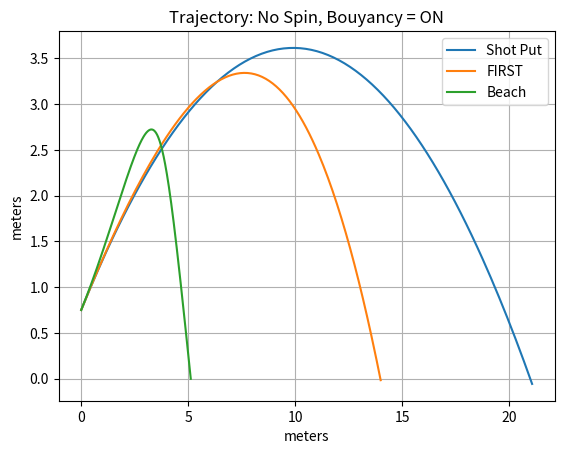
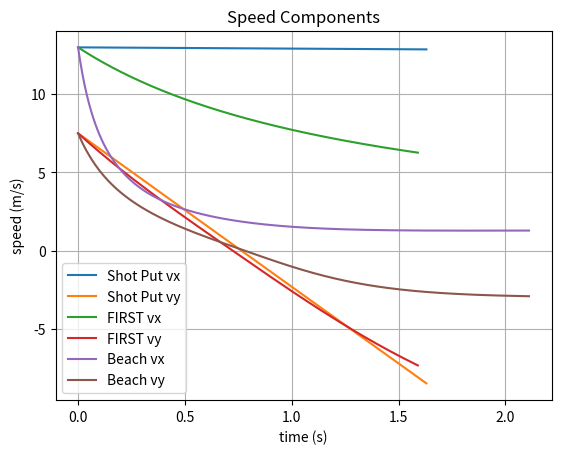
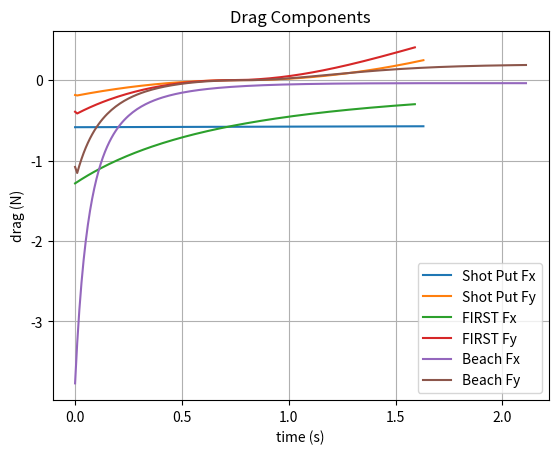

Source code (Python) for these figures, in order:
# -*- coding: utf-8 -*-
"""
odeExample - example of integration of ordinary differential equations in the
             form of an understandable physical system that can be visualized
             by middle and high school students

    Equations of motion of a shot put and plastic-like ball with drag in 
    2-dimensions
    
    NOTE: We won't be modeling the actual plastic ball aerodynamics, just the
    mass and diameter as it is effected by simple drag on a sphere.
 
    Definitions
    -----------
        px = x-component of position
        py = y-component of position
        vx = x-component of velocity --> dpx/dt
        vy = y-component of velocity --> dpy/dt
        ax = x-component of acceleration --> dvx/dt
        ay = y-component of acceleration --> dvy/dt
    
        Fx = x-component of drag force
        Fy = y-component of drag force
    
        Cd = drag coefficient
        rho = air density
        A = cross section area
    
        m = mass
    
        g = acceleration due to gravity
    
        SIMPLIFY: Cd, rho, A and g are constant                    
        SIMPLIFY: Cd and A are directionally invariant (i.e., a sphere)

        REALITY: g(p) is gravity as a function of position
                 rho(p) is density as a function of position
                 A depends on the direction of flow across the body being 
                 considered
                 Cd depends on the speed and direction of flow across the body 
                 being considered
                 i.e., Cd depends on a value known as the Reynolds number (Re), 
                 which is a ratio of inertia forces and visous forces
                     Re = v*rho*l/mu
                     l is a reference distance
                     mu is a viscosity coefficient
                     
                FORTUNATELY, the Cd is constant over a wide range of Re for
                a sphere (i.e., ~0.5 from Re about 10^3 to 10^5)
                
                See: https://www.grc.nasa.gov/WWW/K-12/airplane/dragsphere.html
                
                Interestingly: http://www.rpi.edu/dept/chem-eng/WWW/faculty/plawsky/Comsol%20Modules/plastic/WiffleBallAerodynamics.pdf
                
                Without the assumptions we would have to model Cd(Re(v)), which
                we may do in a second version of this example.
    
        q(v) = Dynamic pressure as function of velocity = 0.5*rho*v^2
        F(v) = Drag force as function of velocity = -(|v|/v)*Cd*A*q(v)
              i.e., Drag is in the opposite direction of velocity

    Equations
    ---------
        dpx_dt = vx
        dpy_dt = vy
        dvx_dt = F(vx)/m        Remember F= m*a --> a = F/m
        dvy_dt = F(vy)/m - g
       
        Make it pythonic by assigning 
            
            p[0] is px
            p[1] is py
            v[0] is vx
            v[1] is vy
        
        Represent as a single state vector:
            
            s[0] is px
            s[1] is py
            s[2] is vx
            s[3] is vy
            
        Create a function of the following form:
            
            ds = f(t,s)
            
            where
            
            ds[0] = s[2]            | These are the equations
            ds[1] = s[3]            |
            ds[2] = F(s[2])/m       |
            ds[3] = F(s[3])/m - g   |
                        
        Continue on to the code below to see how to run a simulation of this
        system of equations
                     
[redacted]

RocketRedNeck and MIT Licenses 

RocketRedNeck hereby grants license for others to copy and modify this source code for 
whatever purpose other's deem worthy as long as RocketRedNeck is given credit where 
where credit is due and you leave RocketRedNeck out of it for all other nefarious purposes. 

Permission is hereby granted, free of charge, to any person obtaining a copy 
of this software and associated documentation files (the "Software"), to deal 
in the Software without restriction, including without limitation the rights 
to use, copy, modify, merge, publish, distribute, sublicense, and/or sell 
copies of the Software, and to permit persons to whom the Software is 
furnished to do so, subject to the following conditions: 

The above copyright notice and this permission notice shall be included in all 
copies or substantial portions of the Software. 

THE SOFTWARE IS PROVIDED "AS IS", WITHOUT WARRANTY OF ANY KIND, EXPRESS OR 
IMPLIED, INCLUDING BUT NOT LIMITED TO THE WARRANTIES OF MERCHANTABILITY, 
FITNESS FOR A PARTICULAR PURPOSE AND NONINFRINGEMENT. IN NO EVENT SHALL THE 
AUTHORS OR COPYRIGHT HOLDERS BE LIABLE FOR ANY CLAIM, DAMAGES OR OTHER 
LIABILITY, WHETHER IN AN ACTION OF CONTRACT, TORT OR OTHERWISE, ARISING FROM, 
OUT OF OR IN CONNECTION WITH THE SOFTWARE OR THE USE OR OTHER DEALINGS IN THE 
SOFTWARE. 
"""

from scipy.integrate import ode
import scipy.constants as const
import math
import numpy as np
import matplotlib.pyplot as pl

"""
q is the dynamic pressure - the presure cause by the motion through the fluid
"""
def q(v,rho):
    return 0.5*rho*v**2

"""
Fdrag is the drag on an object with the specified coefficient, cross sectional
area, local air density and current speed, v
"""
def Fdrag(v,Cd,A,rho):
    return -(abs(v)/v)*Cd*A*q(v,rho)

"""
Fbouyancy is the bouyant force of an object in the fluid
"""
def Fbouyancy(V,rho):
    return rho*V*const.g

"""
Fmagnus is the magnus force on the spinning ball

  Fundamentally to get the Magnus effect we can approximate the
  lift as described here: https://www.grc.nasa.gov/www/k-12/VirtualAero/BottleRocket/airplane/beach.html
  This derived from the description of Kutta-Joukowski lift on a rotating
  cylinder
  
  F/L = r * v * G
  
  where G is vortex strength (basically the rotation creating a radial pressure gradient
  that induced the pressure drop that causes the force on the object)
  
  G = 2*rho*r^2 * w
  w = rotation rate
  
  The force produced by the rotation in a flow is then:
      
  F = (r * G * v) * (2 * b) * (pi / 4)
  
  b = ball radius = r, the cylinder radius
"""
def Fmagnus(v,r,w,rho):
    G = 2.0 * rho * (r**2) * w
    return (r * G * v) * 2.0 * r * const.pi / 4.0

"""
F is the total force due to drag and buoyancy, a convenience function
for initialization

NOTE: We have not included the Magnus effect for a rotating ball because
it needs to be incorporated perpendicular to the velocity     
"""
def F(v,Cd,A,V,rho):
    return Fdrag(v, Cd, A, rho) + Fbouyancy(V, rho)

"""
f is the system of equations we want to model with arguments for parameterizing
the system
"""
def f(t, s, Cd, A, V, m, rho_fluid, rho_object, r, w):
    # Prevent downward velocity from exceeding terminal velocity
    # This prevent the integrator from exceeding physics before
    # it is incorporated into the next step
    #
    # From Fdrag + Fbuoyancy = mg (i.e., weight, mg = V*rho_object*g)
    vterminal= math.sqrt((2*const.g/(Cd*A/V)*(rho_object/rho_fluid - 1)))
    vx = s[2]
    vy = s[3]
    if (vy < -vterminal):
        vy = -vterminal
        
    ax = (Fdrag(vx, Cd, A, rho_fluid) - Fmagnus(vy,r,w,rho_fluid))/m
    ay = (Fdrag(vy, Cd, A, rho_fluid) + Fbouyancy(V, rho_fluid) + Fmagnus(vx,r,w,rho_fluid))/m
    
    return [vx, 
            vy, 
            ax, 
            ay - const.g]
    
# Define some constants for each case
    
rho_kgpm3 = 1.225   # Air density standard sea level Kg/m^3
Cd = 0.5            # Smooth sphere drag coefficient at Re between approximately 10^3 and 10^5

# Ball information
# https://www.topendsports.com/resources/equipment-ball-size.htm
m_shotput_kg = 7.26         # Men's shot put mass in Kg
d_shotput_m = 0.120         # Average diameter of shot put in meters (m)
r_shotput_m = d_shotput_m / 2.0
A_shotput_m2 = const.pi * r_shotput_m**2   # Cross section area of shot put m^2
V_shotput_m3 = (4.0/3.0) * const.pi * r_shotput_m**3
rho_shotput_kgpm3 = m_shotput_kg/V_shotput_m3


# plastic ball mass and diameter but NOT the aerodynamic characterstics
m_plastic_kg = 0.1417         # FIRST Rise ball mass in Kg
d_plastic_m = 0.1778         # Average diameter of FIRST Rise ball in meters (m)

r_plastic_m = d_plastic_m/ 2.0
A_plastic_m2 = const.pi * r_plastic_m**2   # Cross section area of plastic m^2
V_plastic_m3 = (4.0/3.0) * const.pi * r_plastic_m**3
m_plastic_kg += V_plastic_m3 * rho_kgpm3    # Air inside sealed ball
rho_plastic_kgpm3 = m_plastic_kg/V_plastic_m3

# WBeach ball mass and diameter
m_beach_kg = 0.022         # Average 12" Beach ball mass in Kg
d_beach_m = 0.3048         # Average diameter of beach ball in meters (m)
r_beach_m = d_beach_m / 2.0
A_beach_m2 = const.pi * r_beach_m**2   # Cross section area of beach ball m^2
V_beach_m3 = (4.0/3.0) * const.pi * r_beach_m**3
m_beach_kg += V_beach_m3 * rho_kgpm3        # Air inside sealed ball
rho_beach_kgpm3 = m_beach_kg/V_beach_m3

# Define an Olympian for the initial state
# https://www.brunel.ac.uk/~spstnpl/BiomechanicsAthletics/ShotPut.htm
# Start the shot put at 2.0 meters at a projection angle of 
# 37 degrees above horizon at 15 m/s
v0_mp2 = 15
ang0_deg = 30
ang0_rad = ang0_deg * const.pi / 180.0

# NOTE: POSITIVE value is backspin
revpersec = 1.0
w_radpsec = revpersec * (2.0 * const.pi)  

s0 = [0.0, #px
      0.75, #py
      v0_mp2 * math.cos(ang0_rad), #vx
      v0_mp2 * math.sin(ang0_rad)] #vy

t0 = 0.0
dt = 0.01
tstop = 100.0

# Create some arrays for storage so we can plot results later
# and set the initial conditions from the above s0 state
shotput_index = 0
plastic_index = 1
beach_index   = 2

max_index = 3

ts = np.arange(0.0, tstop, dt)
px = np.zeros((len(ts), max_index));
px[0,:] = s0[0]
py = np.zeros((len(ts), max_index));
py[0,:] = s0[1]
vx = np.zeros((len(ts), max_index));
vx[0,:] = s0[2]
vy = np.zeros((len(ts), max_index));
vy[0,:] = s0[3]
qx = np.zeros((len(ts), max_index));
qx[0,:] = q(vx[0,0],rho_kgpm3)
qy = np.zeros((len(ts), max_index));
qy[0,:] = q(vy[0,0],rho_kgpm3)
Fx = np.zeros((len(ts), max_index));
Fx[0,shotput_index] = Fdrag(vx[0,shotput_index],Cd, A_shotput_m2, rho_kgpm3)
Fx[0,plastic_index] = Fdrag(vx[0,plastic_index],Cd, A_plastic_m2, rho_kgpm3)
Fx[0,beach_index]   = Fdrag(vx[0,beach_index],Cd, A_beach_m2, rho_kgpm3)
Fy = np.zeros((len(ts), max_index));
Fy[0,shotput_index] = F(vy[0,shotput_index],Cd, A_shotput_m2, V_shotput_m3, rho_kgpm3)
Fy[0,plastic_index] = F(vy[0,plastic_index],Cd, A_plastic_m2, V_plastic_m3, rho_kgpm3)
Fy[0,beach_index]   = F(vy[0,beach_index],Cd, A_beach_m2, V_beach_m3, rho_kgpm3)


# ****************************************************************
# ****************************************************************
# NOTE: The following two setups and loops could also be in a function
#       to make reuse easier. Save that for another day.
# ****************************************************************
# ****************************************************************

# Create the integrator and initialize it for the shot put
# The dopri5 is a runge-kutta 4th/5th order stepping solution
# We'll explain that some other day

myInt = ode(f).set_integrator('dopri5')
myInt.set_initial_value(s0).set_f_params(Cd, A_shotput_m2, V_shotput_m3, m_shotput_kg, rho_kgpm3, rho_shotput_kgpm3, r_shotput_m, w_radpsec)

# Run the integrator until the shot put hits the ground
# Note: While I like using the variable 's' for state, the integrator
# internally uses 'y' so we will transfer the states to our own storage
# at each step to plot later
i = 1
while myInt.successful() and myInt.t < tstop and myInt.y[1] > 0 and i < len(ts):
    myInt.integrate(myInt.t + dt)
    px[i,shotput_index] = myInt.y[0]
    py[i,shotput_index] = myInt.y[1]
    vx[i,shotput_index] = myInt.y[2]
    vy[i,shotput_index] = myInt.y[3]
    qx[i,shotput_index] = q(vx[i,shotput_index],rho_kgpm3)
    qy[i,shotput_index] = q(vy[i,shotput_index],rho_kgpm3)
    Fx[i,shotput_index] = Fdrag(vx[i,shotput_index],Cd, A_shotput_m2, rho_kgpm3)
    Fy[i,shotput_index] = Fdrag(vy[i,shotput_index],Cd, A_shotput_m2, rho_kgpm3)
    i = i + 1

# Change the parameters to run the integrator on the plastic ball-like object
myInt.set_initial_value(s0).set_f_params(Cd, A_plastic_m2, V_plastic_m3, m_plastic_kg, rho_kgpm3, rho_plastic_kgpm3, r_plastic_m, w_radpsec)

# Run the integrator until the plastic hits the ground
j = 1
while myInt.successful() and myInt.t < tstop and myInt.y[1] > 0 and j < len(ts):
    myInt.integrate(myInt.t + dt)
    px[j,plastic_index] = myInt.y[0]
    py[j,plastic_index] = myInt.y[1]
    vx[j,plastic_index] = myInt.y[2]
    vy[j,plastic_index] = myInt.y[3]
    qx[j,plastic_index] = q(vx[j,plastic_index],rho_kgpm3)
    qy[j,plastic_index] = q(vy[j,plastic_index],rho_kgpm3)
    Fx[j,plastic_index] = Fdrag(vx[j,plastic_index],Cd, A_plastic_m2, rho_kgpm3)
    Fy[j,plastic_index] = Fdrag(vy[j,plastic_index],Cd, A_plastic_m2, rho_kgpm3)
    j = j + 1

# Change the parameters to run the integrator on the beach ball
myInt.set_initial_value(s0).set_f_params(Cd, A_beach_m2, V_beach_m3, m_beach_kg, rho_kgpm3, rho_beach_kgpm3, r_beach_m, w_radpsec)

# Run the integrator until the beach ball hits the ground
k = 1
while myInt.successful() and myInt.t < tstop and myInt.y[1] > 0 and k < len(ts):
    myInt.integrate(myInt.t + dt)
    px[k,beach_index] = myInt.y[0]
    py[k,beach_index] = myInt.y[1]
    vx[k,beach_index] = myInt.y[2]
    vy[k,beach_index] = myInt.y[3]
    qx[k,beach_index] = q(vx[j,beach_index],rho_kgpm3)
    qy[k,beach_index] = q(vy[j,beach_index],rho_kgpm3)
    Fx[k,beach_index] = Fdrag(vx[k,beach_index],Cd, A_beach_m2, rho_kgpm3)
    Fy[k,beach_index] = Fdrag(vy[k,beach_index],Cd, A_beach_m2, rho_kgpm3)
    k = k + 1
    
pl.figure(1)
pl.cla()
pl.grid()
pl.plot(px[0:i,shotput_index],py[0:i,shotput_index],
        px[0:j,plastic_index],py[0:j,plastic_index],
        px[0:k,beach_index],  py[0:k,beach_index])
pl.title('Trajectory: No Spin, Bouyancy = ON')
pl.xlabel('meters')
pl.ylabel('meters')
pl.legend(['Shot Put',
           'FIRST',
           'Beach'])

pl.figure(2)
pl.cla()
pl.grid()
pl.plot(ts[0:i],vx[0:i,shotput_index],
        ts[0:i],vy[0:i,shotput_index],
        ts[0:j],vx[0:j,plastic_index],
        ts[0:j],vy[0:j,plastic_index],
        ts[0:k],vx[0:k,beach_index],
        ts[0:k],vy[0:k,beach_index])
pl.title('Speed Components')
pl.xlabel('time (s)')
pl.ylabel('speed (m/s)')
pl.legend(['Shot Put vx',
           'Shot Put vy', 
           'FIRST vx', 
           'FIRST vy', 
           'Beach vx', 
           'Beach vy'])

pl.figure(3)
pl.cla()
pl.grid()
pl.plot(ts[0:i],Fx[0:i,shotput_index],
        ts[0:i],Fy[0:i,shotput_index],
        ts[0:j],Fx[0:j,plastic_index],
        ts[0:j],Fy[0:j,plastic_index],
        ts[0:k],Fx[0:k,beach_index],
        ts[0:k],Fy[0:k,beach_index])
pl.title('Drag Components')
pl.xlabel('time (s)')
pl.ylabel('drag (N)')
pl.legend(['Shot Put Fx',
           'Shot Put Fy', 
           'FIRST Fx', 
           'FIRST Fy',
           'Beach Fx', 
           'Beach Fy'])
		   
pl.show()